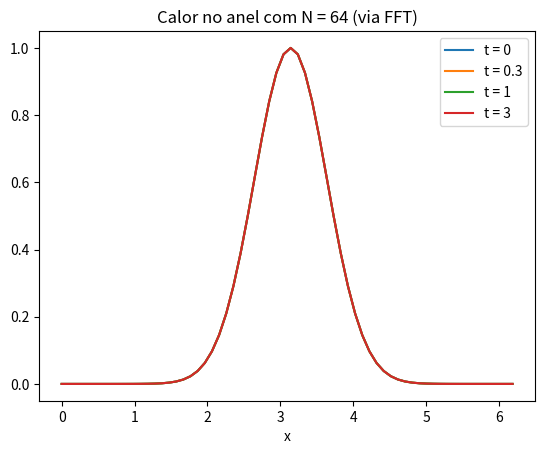

The script that saved this image:
import numpy as np
import matplotlib.pyplot as plt

ell, k, s = 2 * np.pi, 0.2, 0.5       # comprimento do anel, difusão, largura da gaussiana
N = 64
h = ell / N
c = k / h**2                          # a condutância que mantém k = c h^2 fixo
x = h * np.arange(N)
u0 = np.exp(-(x - ell / 2) ** 2 / (2 * s**2))

# --- O laplaciano do anel é circulante: primeira coluna (2, -1, 0, ..., 0, -1)
l0 = np.zeros(N)
########### complete: l0[0] = 2, e -1 nas posições vizinhas (1 e N-1) ##########

# --- Autovalores de L = FFT da primeira coluna (e batem com 2 - 2 cos(2 pi k / N))
lam = np.fft.fft(l0).real
print("autovalores = 2 - 2cos(2 pi k/N) ?", np.allclose(lam, 2 - 2 * np.cos(2 * np.pi * np.arange(N) / N)))

# --- Solução: transforma, multiplica cada modo por exp(-c lam t), volta
def u_em(t):
    ########### complete: ifft( exp(-c lam t) * fft(u0) ), e tome a parte real ##########
    return u0

# --- Conferindo com a decomposição de matriz (que só dá conta de N pequeno)
L = np.zeros((N, N))
for l in range(N):
    L[:, l] = np.roll(l0, l)
w, Q = np.linalg.eigh(L)
u_eigh = Q @ (np.exp(-c * w * 1.0) * (Q.T @ u0))
print("FFT = eigh em t = 1 ?             ", np.allclose(u_em(1.0), u_eigh))
print("massa conservada ?                ", np.isclose(u_em(1.0).sum(), u0.sum()))

# --- A solução é uma convolução: u(t) = K_t (*) u0, com K_t o "núcleo do calor" do anel
K = np.fft.ifft(np.exp(-c * lam * 1.0)).real          # o que sai do impulso unitário
u_conv = np.fft.ifft(np.fft.fft(K) * np.fft.fft(u0)).real
print("u(t) = K_t (*) u0 ?               ", np.allclose(u_conv, u_em(1.0)))

for t in (0, 0.3, 1, 3):
    plt.plot(x, u_em(t), label=f"t = {t}")
plt.xlabel("x"); plt.legend(); plt.title(f"Calor no anel com N = {N} (via FFT)")
plt.show()
